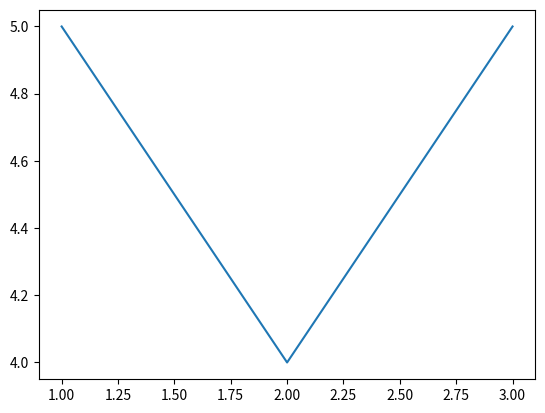

Recreate this plot in Python.
'''
import matplotlib.pyplot as plt

plt.plot([1,2,3], [5,4,5])
plt.show()
'''
# otherwise long version without "as" naming
'''

import matplotlib.pyplot

matplotlib.pyplot.plot([1,2,3], [5,4,5])
matplotlib.pyplot.show()
'''

# otherwise import only pyplot functionality
from matplotlib import pyplot

pyplot.plot([1,2,3], [5,4,5])
pyplot.show()